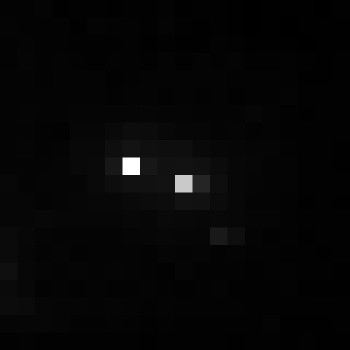

The table this chart was drawn from, first rows:
, xmin, ymin, lat, lon, area, perimeter, max_nanowatts, min_nanowatts, moonlight_illumination, clear_sky_confidence, mean_nanowatts
0, 729, 3115, -4.007, -4.007, 1.0, 0.0, 29.34, 0.2618, 11.82, 0.0, 1.005
